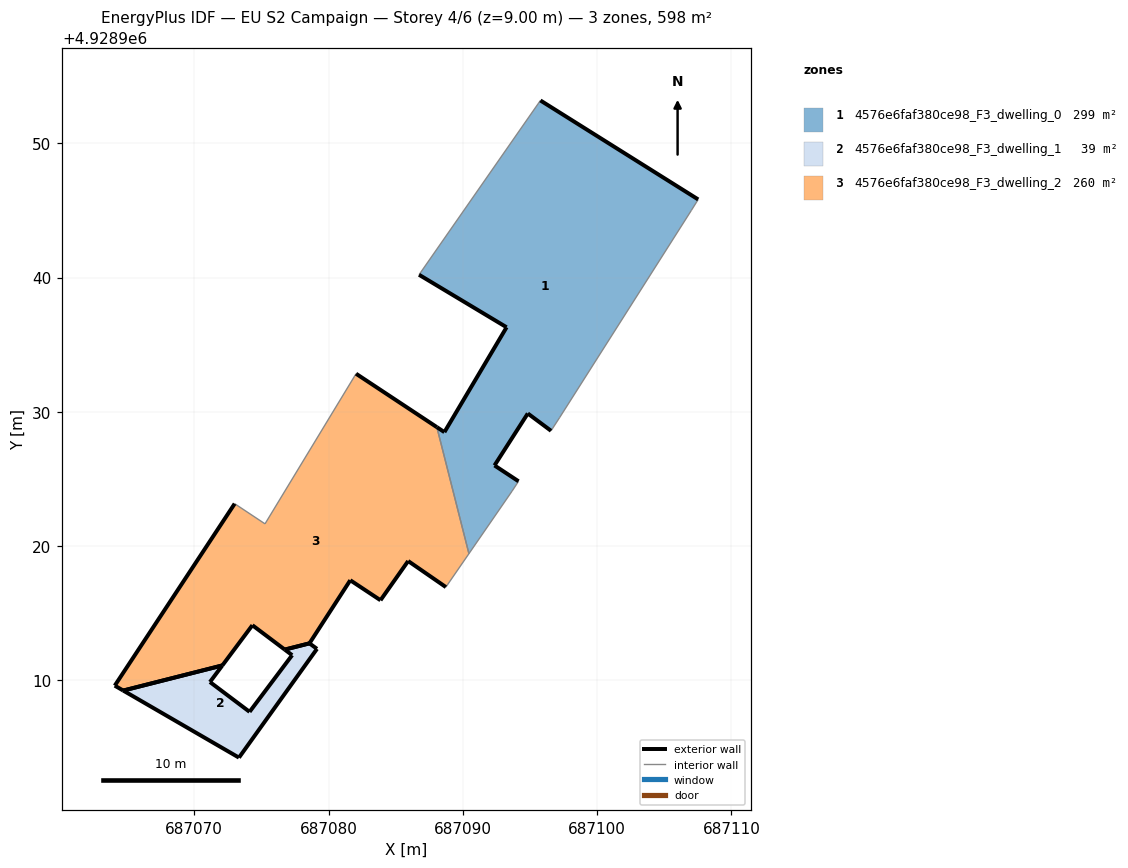
=== STOREY PLAN SPEC (per zone: floor XY polygon, exterior-wall plan segments, windows/doors) ===
zone 1: 4576e6faf380ce98_F3_dwelling_0  (299.2 m²)
  floor: (687096.57, 4928928.59) (687097.20, 4928929.56) (687107.01, 4928944.99) (687107.53, 4928945.82) (687095.78, 4928953.19) (687086.74, 4928940.21) (687093.26, 4928936.30) (687088.63, 4928928.49) (687088.06, 4928928.86) (687090.45, 4928919.44) (687093.67, 4928924.10) (687094.15, 4928924.83) (687092.36, 4928926.01) (687094.84, 4928929.88)
  exterior wall: (687095.78, 4928953.19) – (687107.53, 4928945.82)  [13.9 m]
  exterior wall: (687096.57, 4928928.59) – (687094.84, 4928929.88)  [2.2 m]
  exterior wall: (687094.84, 4928929.88) – (687092.36, 4928926.01)  [4.6 m]
  exterior wall: (687092.36, 4928926.01) – (687094.15, 4928924.83)  [2.1 m]
  exterior wall: (687088.06, 4928928.86) – (687088.63, 4928928.49)  [0.7 m]
  exterior wall: (687088.63, 4928928.49) – (687093.26, 4928936.30)  [9.1 m]
  exterior wall: (687093.26, 4928936.30) – (687086.74, 4928940.21)  [7.6 m]
  interior walls: 7
zone 2: 4576e6faf380ce98_F3_dwelling_1  (39.4 m²)
  floor: (687073.33, 4928904.25) (687079.14, 4928912.35) (687078.58, 4928912.76) (687076.74, 4928912.29) (687077.29, 4928911.88) (687074.12, 4928907.66) (687071.17, 4928909.88) (687072.09, 4928911.12) (687064.71, 4928909.24)
  exterior wall: (687072.09, 4928911.12) – (687071.17, 4928909.88)  [1.5 m]
  exterior wall: (687071.17, 4928909.88) – (687074.12, 4928907.66)  [3.7 m]
  exterior wall: (687074.12, 4928907.66) – (687077.29, 4928911.88)  [5.3 m]
  exterior wall: (687077.29, 4928911.88) – (687076.74, 4928912.29)  [0.7 m]
  exterior wall: (687078.58, 4928912.76) – (687079.14, 4928912.35)  [0.7 m]
  exterior wall: (687079.14, 4928912.35) – (687073.33, 4928904.25)  [10.0 m]
  exterior wall: (687073.33, 4928904.25) – (687064.71, 4928909.24)  [10.0 m]
  exterior wall: (687064.71, 4928909.24) – (687072.09, 4928911.11)  [7.6 m]
  exterior wall: (687076.74, 4928912.29) – (687078.58, 4928912.76)  [1.9 m]
zone 3: 4576e6faf380ce98_F3_dwelling_2  (259.8 m²)
  floor: (687088.74, 4928916.95) (687090.45, 4928919.44) (687088.06, 4928928.86) (687082.05, 4928932.84) (687075.27, 4928921.66) (687073.01, 4928923.16) (687064.08, 4928909.61) (687064.71, 4928909.24) (687072.09, 4928911.12) (687074.33, 4928914.11) (687076.74, 4928912.29) (687078.58, 4928912.76) (687081.62, 4928917.46) (687083.87, 4928915.97) (687085.93, 4928918.89)
  exterior wall: (687088.74, 4928916.95) – (687085.93, 4928918.89)  [3.4 m]
  exterior wall: (687085.93, 4928918.89) – (687083.87, 4928915.97)  [3.6 m]
  exterior wall: (687083.87, 4928915.97) – (687081.62, 4928917.46)  [2.7 m]
  exterior wall: (687081.62, 4928917.46) – (687078.58, 4928912.76)  [5.6 m]
  exterior wall: (687076.74, 4928912.29) – (687074.33, 4928914.11)  [3.0 m]
  exterior wall: (687074.33, 4928914.11) – (687072.09, 4928911.12)  [3.7 m]
  exterior wall: (687064.71, 4928909.24) – (687064.08, 4928909.61)  [0.7 m]
  exterior wall: (687064.08, 4928909.61) – (687073.01, 4928923.16)  [16.2 m]
  exterior wall: (687082.05, 4928932.84) – (687088.06, 4928928.86)  [7.2 m]
  exterior wall: (687072.09, 4928911.12) – (687064.71, 4928909.24)  [7.6 m]
  exterior wall: (687078.58, 4928912.76) – (687076.74, 4928912.29)  [1.9 m]
  interior walls: 4

=== DERIVED (storey summary) ===
Building: EU S2 Campaign
Storey: 4 of 6  (floor level z = 9.00 m)
Storey gross floor area: 598.4 m²
Zones on this storey: 3
  - 4576e6faf380ce98_F3_dwelling_0: floor 299.2 m²; exterior wall 40.1 m (120.4 m²); WWR 0.0%
  - 4576e6faf380ce98_F3_dwelling_1: floor 39.4 m²; exterior wall 41.3 m (124.0 m²); WWR 0.0%
  - 4576e6faf380ce98_F3_dwelling_2: floor 259.8 m²; exterior wall 55.7 m (167.2 m²); WWR 0.0%
Zone adjacency (shared interzone walls):
  - 4576e6faf380ce98_F3_dwelling_0 ↔ 4576e6faf380ce98_F3_dwelling_2